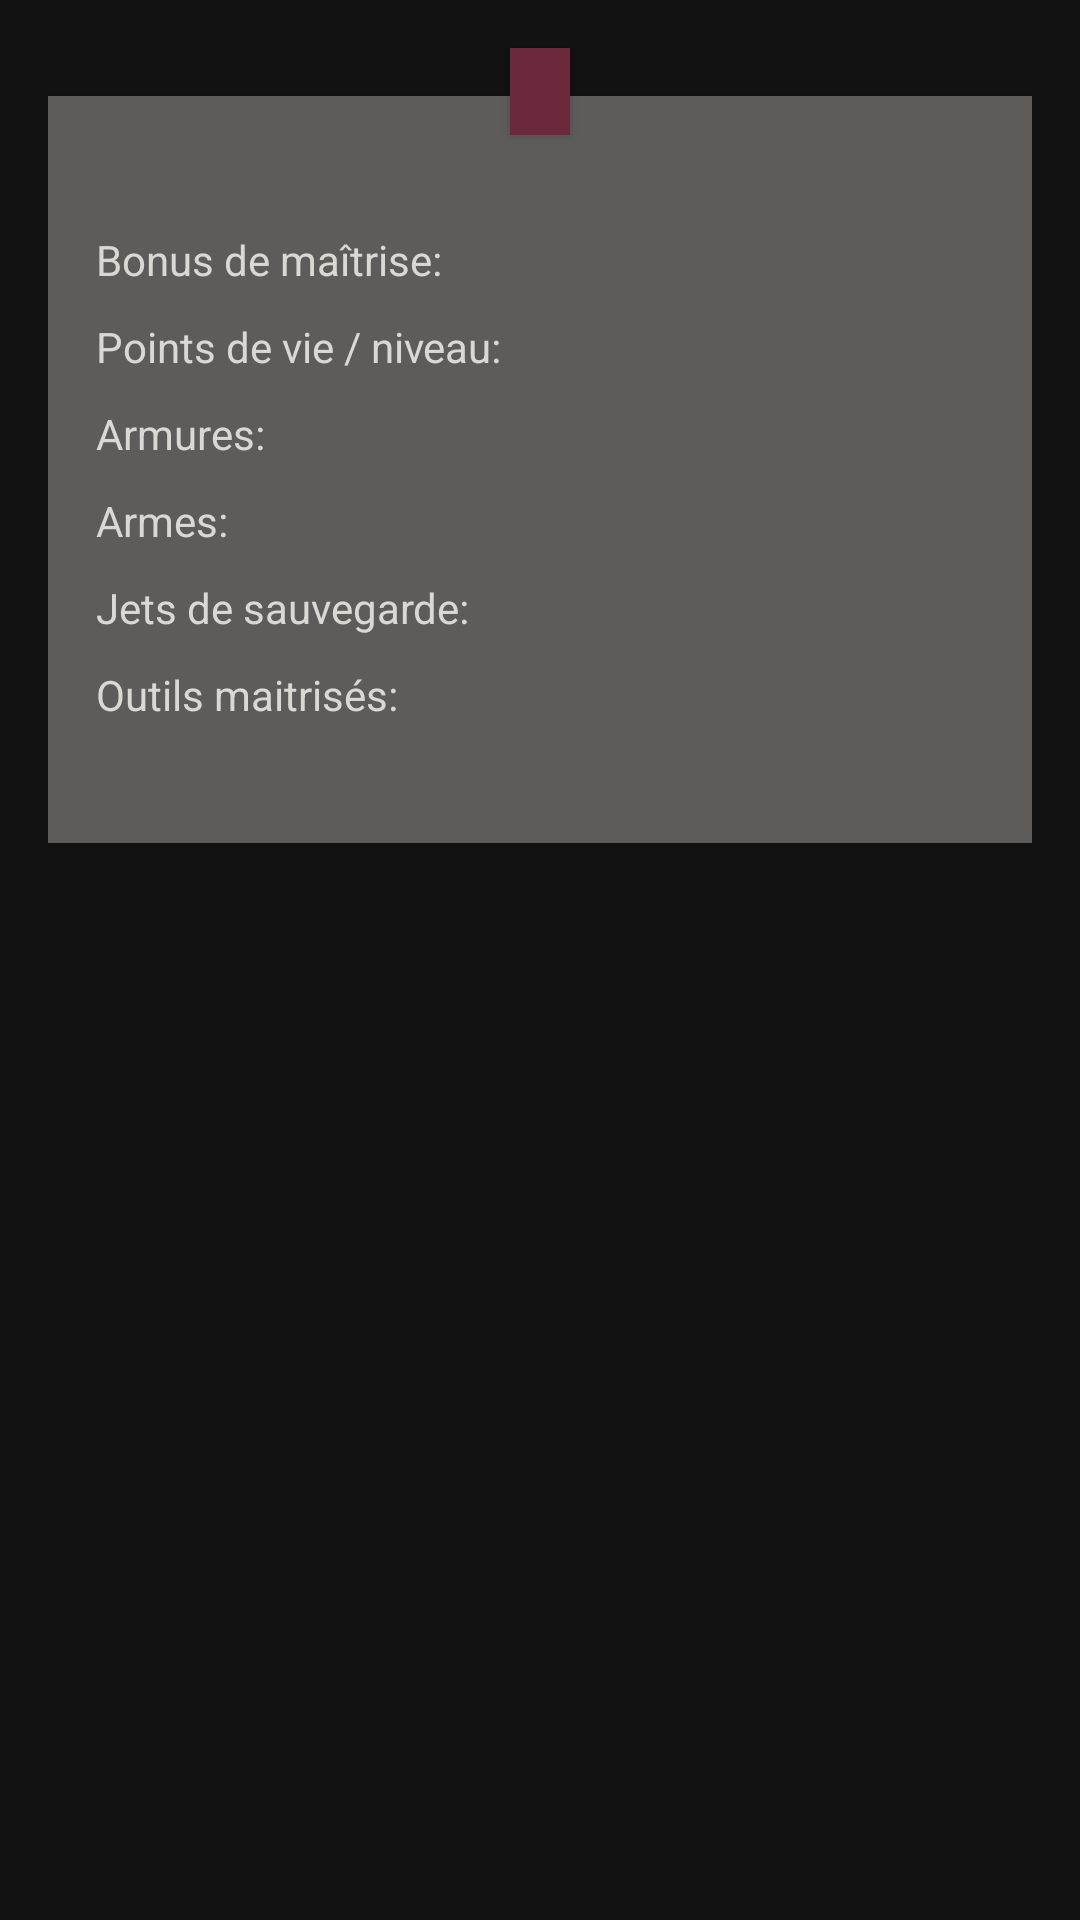

Layout XML and referenced resources for this Android screen:
<!-- AndroidManifest.xml: application theme AppTheme -->
<!-- res/layout/component_job.xml -->
<?xml version="1.0" encoding="utf-8"?>
<androidx.constraintlayout.widget.ConstraintLayout xmlns:android="http://schemas.android.com/apk/res/android"
    xmlns:app="http://schemas.android.com/apk/res-auto"
    android:layout_width="match_parent"
    android:layout_height="wrap_content">

    <TextView
        android:id="@+id/job_name"
        android:layout_width="wrap_content"
        android:layout_height="wrap_content"
        android:layout_marginTop="@dimen/app_margin"
        android:background="@color/colorPrimaryDark"
        android:elevation="2dp"
        android:paddingHorizontal="@dimen/small_margin"
        android:paddingVertical="@dimen/txt_margin"
        android:textAlignment="center"
        android:textColor="@color/color_cat"
        app:layout_constraintEnd_toEndOf="parent"
        app:layout_constraintStart_toStartOf="parent"
        app:layout_constraintTop_toTopOf="parent" />

    <androidx.constraintlayout.widget.ConstraintLayout
        android:layout_width="match_parent"
        android:layout_height="wrap_content"
        android:layout_marginHorizontal="@dimen/app_margin"
        android:layout_marginTop="@dimen/double_app_margin"
        android:background="@color/dark_panel"
        android:elevation="1dp"
        app:layout_constraintStart_toStartOf="parent"
        app:layout_constraintTop_toTopOf="parent">

        <androidx.constraintlayout.widget.ConstraintLayout
            android:id="@+id/job_layout"
            android:layout_width="match_parent"
            android:layout_height="match_parent"
            android:layout_margin="@dimen/app_margin"
            app:layout_constraintStart_toStartOf="parent"
            app:layout_constraintTop_toTopOf="parent">

            <TextView
                android:id="@+id/job_specialty_level"
                android:layout_width="wrap_content"
                android:layout_height="wrap_content"
                android:layout_marginBottom="@dimen/txt_margin"
                android:textColor="@color/color_cat"
                app:layout_constraintEnd_toEndOf="parent"
                app:layout_constraintStart_toStartOf="parent"
                app:layout_constraintTop_toTopOf="parent" />

            <TextView
                android:id="@+id/job_modifier"
                android:layout_width="wrap_content"
                android:layout_height="wrap_content"
                android:layout_marginVertical="@dimen/small_margin"
                android:text="@string/character_modifier"
                android:textColor="@color/color_cat"
                app:layout_constraintStart_toStartOf="parent"
                app:layout_constraintTop_toBottomOf="@+id/job_specialty_level" />

            <TextView
                android:id="@+id/job_modifier_value"
                android:layout_width="wrap_content"
                android:layout_height="wrap_content"
                android:layout_marginVertical="@dimen/small_margin"
                android:layout_marginLeft="@dimen/txt_margin"
                android:textColor="@color/color_cat"
                app:layout_constraintStart_toEndOf="@+id/job_modifier"
                app:layout_constraintTop_toBottomOf="@+id/job_specialty_level" />

            <TextView
                android:id="@+id/job_life_dice_lvl"
                android:layout_width="wrap_content"
                android:layout_height="wrap_content"
                android:layout_marginVertical="@dimen/small_margin"
                android:text="@string/character_life_dice_lvl"
                android:textColor="@color/color_cat"
                app:layout_constraintStart_toStartOf="parent"
                app:layout_constraintTop_toBottomOf="@+id/job_modifier" />

            <TextView
                android:id="@+id/job_life_dice_lvl_value"
                android:layout_width="wrap_content"
                android:layout_height="wrap_content"
                android:layout_marginVertical="@dimen/small_margin"
                android:layout_marginLeft="@dimen/txt_margin"
                android:textColor="@color/color_cat"
                app:layout_constraintStart_toEndOf="@+id/job_life_dice_lvl"
                app:layout_constraintTop_toBottomOf="@+id/job_modifier" />

            <TextView
                android:id="@+id/job_armors"
                android:layout_width="wrap_content"
                android:layout_height="wrap_content"
                android:layout_marginVertical="@dimen/small_margin"
                android:text="@string/character_armors"
                android:textColor="@color/color_cat"
                app:layout_constraintStart_toStartOf="parent"
                app:layout_constraintTop_toBottomOf="@+id/job_life_dice_lvl" />

            <TextView
                android:id="@+id/job_armors_value"
                android:layout_width="wrap_content"
                android:layout_height="wrap_content"
                android:layout_marginVertical="@dimen/small_margin"
                android:layout_marginLeft="@dimen/txt_margin"
                android:textColor="@color/color_cat"
                app:layout_constraintStart_toEndOf="@+id/job_armors"
                app:layout_constraintTop_toBottomOf="@+id/job_life_dice_lvl" />

            <TextView
                android:id="@+id/job_weapons"
                android:layout_width="wrap_content"
                android:layout_height="wrap_content"
                android:layout_marginVertical="@dimen/small_margin"
                android:text="@string/character_weapons"
                android:textColor="@color/color_cat"
                app:layout_constraintStart_toStartOf="parent"
                app:layout_constraintTop_toBottomOf="@+id/job_armors" />

            <TextView
                android:id="@+id/job_weapons_value"
                android:layout_width="wrap_content"
                android:layout_height="wrap_content"
                android:layout_marginVertical="@dimen/small_margin"
                android:layout_marginLeft="@dimen/txt_margin"
                android:textColor="@color/color_cat"
                app:layout_constraintStart_toEndOf="@+id/job_weapons"
                app:layout_constraintTop_toBottomOf="@+id/job_armors" />

            <TextView
                android:id="@+id/job_throw_save"
                android:layout_width="wrap_content"
                android:layout_height="wrap_content"
                android:layout_marginVertical="@dimen/small_margin"
                android:text="@string/character_throw_save"
                android:textColor="@color/color_cat"
                app:layout_constraintStart_toStartOf="parent"
                app:layout_constraintTop_toBottomOf="@+id/job_weapons" />

            <TextView
                android:id="@+id/job_throw_save_value"
                android:layout_width="wrap_content"
                android:layout_height="wrap_content"
                android:layout_marginVertical="@dimen/small_margin"
                android:layout_marginLeft="@dimen/txt_margin"
                android:textColor="@color/color_cat"
                app:layout_constraintStart_toEndOf="@+id/job_throw_save"
                app:layout_constraintTop_toBottomOf="@+id/job_weapons" />

            <TextView
                android:id="@+id/job_tool_masteries"
                android:layout_width="wrap_content"
                android:layout_height="wrap_content"
                android:layout_marginVertical="@dimen/small_margin"
                android:text="@string/character_tool_masteries"
                android:textColor="@color/color_cat"
                app:layout_constraintStart_toStartOf="parent"
                app:layout_constraintTop_toBottomOf="@+id/job_throw_save" />

            <TextView
                android:id="@+id/job_tool_masteries_value"
                android:layout_width="wrap_content"
                android:layout_height="wrap_content"
                android:layout_marginVertical="@dimen/small_margin"
                android:layout_marginLeft="@dimen/txt_margin"
                android:textColor="@color/color_cat"
                app:layout_constraintStart_toEndOf="@+id/job_tool_masteries"
                app:layout_constraintTop_toBottomOf="@+id/job_throw_save_value" />
        </androidx.constraintlayout.widget.ConstraintLayout>

        <ImageView
            android:id="@+id/job_delete"
            android:layout_width="@dimen/button_mini"
            android:layout_height="@dimen/button_mini"
            android:layout_marginHorizontal="@dimen/app_margin"
            android:layout_marginVertical="@dimen/small_margin"
            android:src="@drawable/delete"
            android:visibility="gone"
            app:layout_constraintBottom_toBottomOf="parent"
            app:layout_constraintEnd_toStartOf="@+id/job_edit"
            app:layout_constraintTop_toBottomOf="@+id/job_layout"
            app:tint="@color/red" />

        <ImageView
            android:id="@+id/job_edit"
            android:layout_width="@dimen/icon_edit_size"
            android:layout_height="@dimen/icon_edit_size"
            android:layout_margin="@dimen/txt_margin"
            android:padding="@dimen/little_space"
            android:src="@drawable/edit"
            app:layout_constraintBottom_toBottomOf="parent"
            app:layout_constraintEnd_toEndOf="parent"
            app:layout_constraintTop_toBottomOf="@+id/job_layout"
            app:tint="@color/colorPrimary" />
    </androidx.constraintlayout.widget.ConstraintLayout>

</androidx.constraintlayout.widget.ConstraintLayout>
<!-- resources referenced by this layout -->
<resources>
  <color name="colorPrimary">#65a9af</color>
  <color name="colorPrimaryDark">#6a2a3c</color>
  <color name="color_cat">#DAD8D2</color>
  <color name="dark_panel">#5E5B5B</color>
  <color name="red">#c55166</color>
  <dimen name="app_margin">16dp</dimen>
  <dimen name="button_mini">24dp</dimen>
  <dimen name="double_app_margin">32dp</dimen>
  <dimen name="icon_edit_size">30dp</dimen>
  <dimen name="little_space">2dp</dimen>
  <dimen name="small_margin">10dp</dimen>
  <dimen name="txt_margin">5dp</dimen>
  <!-- drawable delete (drawable) -->
  <vector xmlns:android="http://schemas.android.com/apk/res/android"
      android:width="48dp"
      android:height="48dp"
      android:viewportWidth="48"
      android:viewportHeight="48"
      android:tint="?attr/colorControlNormal">
    <path
        android:fillColor="@android:color/white"
        android:pathData="M13.9,41Q12.75,41 11.9,40.15Q11.05,39.3 11.05,38.1V10.9H9V8.65H17.55V7.25H30.45V8.65H39V10.9H36.95V38.1Q36.95,39.3 36.1,40.15Q35.25,41 34.1,41ZM34.7,10.9H13.3V38.1Q13.3,38.4 13.475,38.575Q13.65,38.75 13.9,38.75H34.1Q34.3,38.75 34.5,38.55Q34.7,38.35 34.7,38.1ZM19.05,34.5H21.35V15.1H19.05ZM26.65,34.5H28.95V15.1H26.65ZM13.3,10.9V38.1Q13.3,38.4 13.3,38.575Q13.3,38.75 13.3,38.75Q13.3,38.75 13.3,38.575Q13.3,38.4 13.3,38.1Z"/>
  </vector>
  <string name="character_armors">Armures: </string>
  <string name="character_life_dice_lvl">Points de vie / niveau: </string>
  <string name="character_modifier">Bonus de maîtrise: </string>
  <string name="character_throw_save">Jets de sauvegarde: </string>
  <string name="character_tool_masteries">Outils maitrisés: </string>
  <string name="character_weapons">Armes: </string>
  <style name="AppTheme" parent="Theme.MaterialComponents.NoActionBar">
          
          <item name="colorPrimary">@color/colorPrimary</item>
          <item name="colorPrimaryDark">@color/colorPrimaryDark</item>
          <item name="colorAccent">@color/colorAccent</item>
          <item name="colorSecondaryContainer">@color/colorPrimaryDark</item>
          <item name="colorOnPrimary">@color/color_cat</item>
      </style>
  <color name="colorAccent">#FFC300</color>
</resources>
